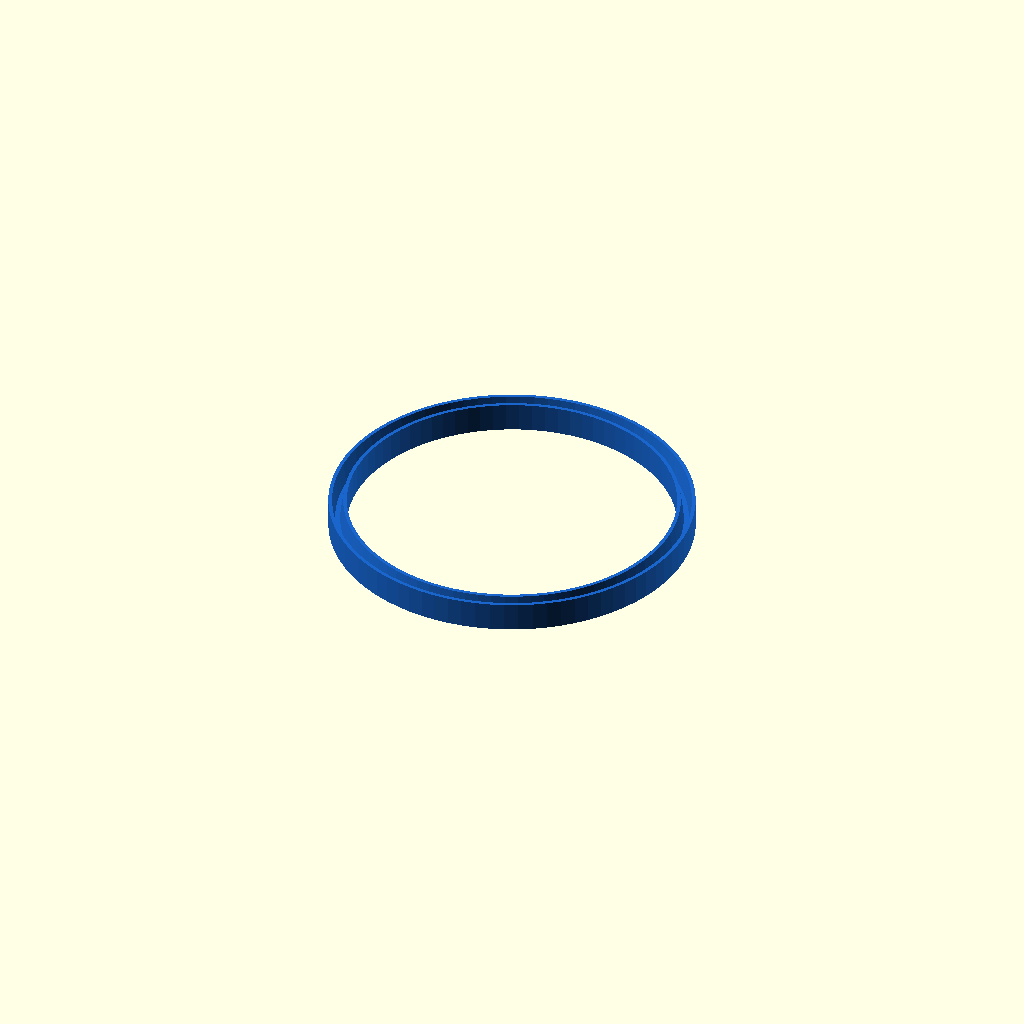
Cell 1: the model at its default parameters.
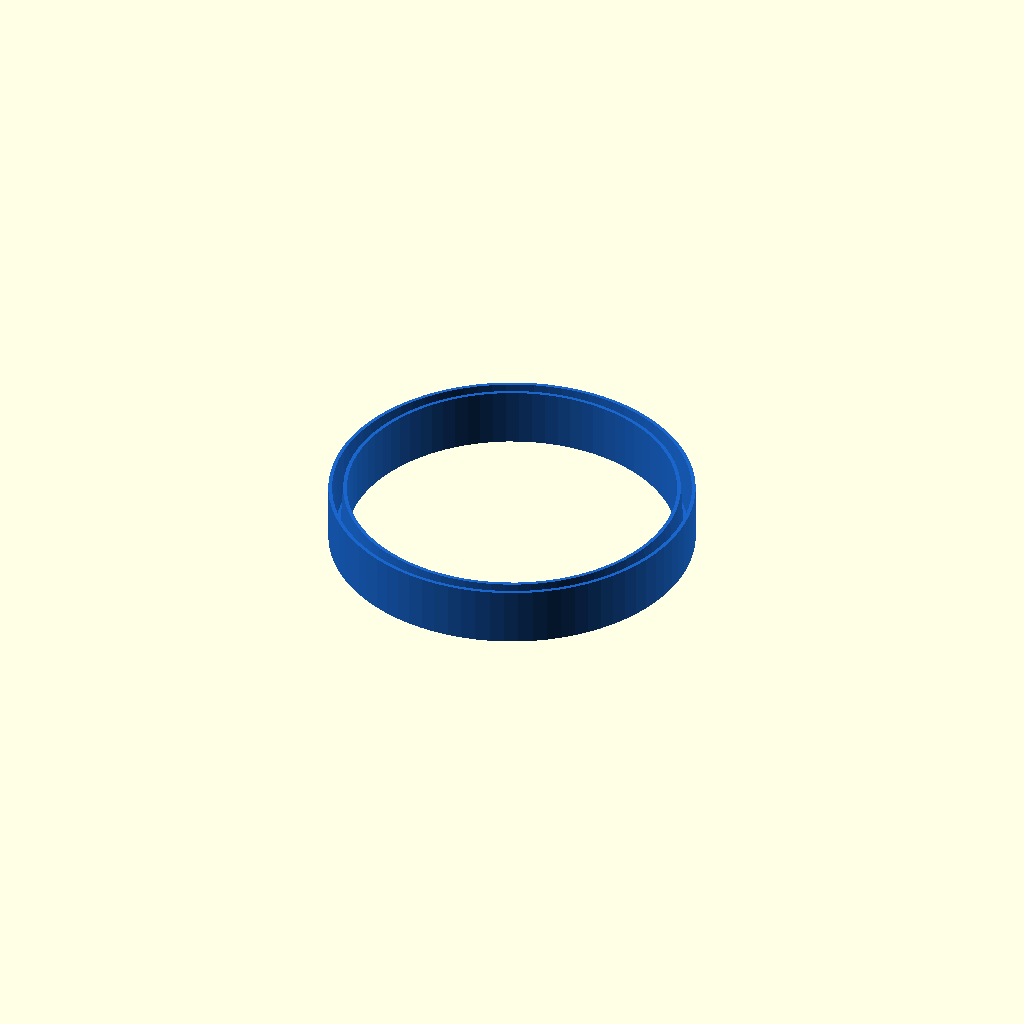
Cell 2: the same model with UPAK_W = 16.
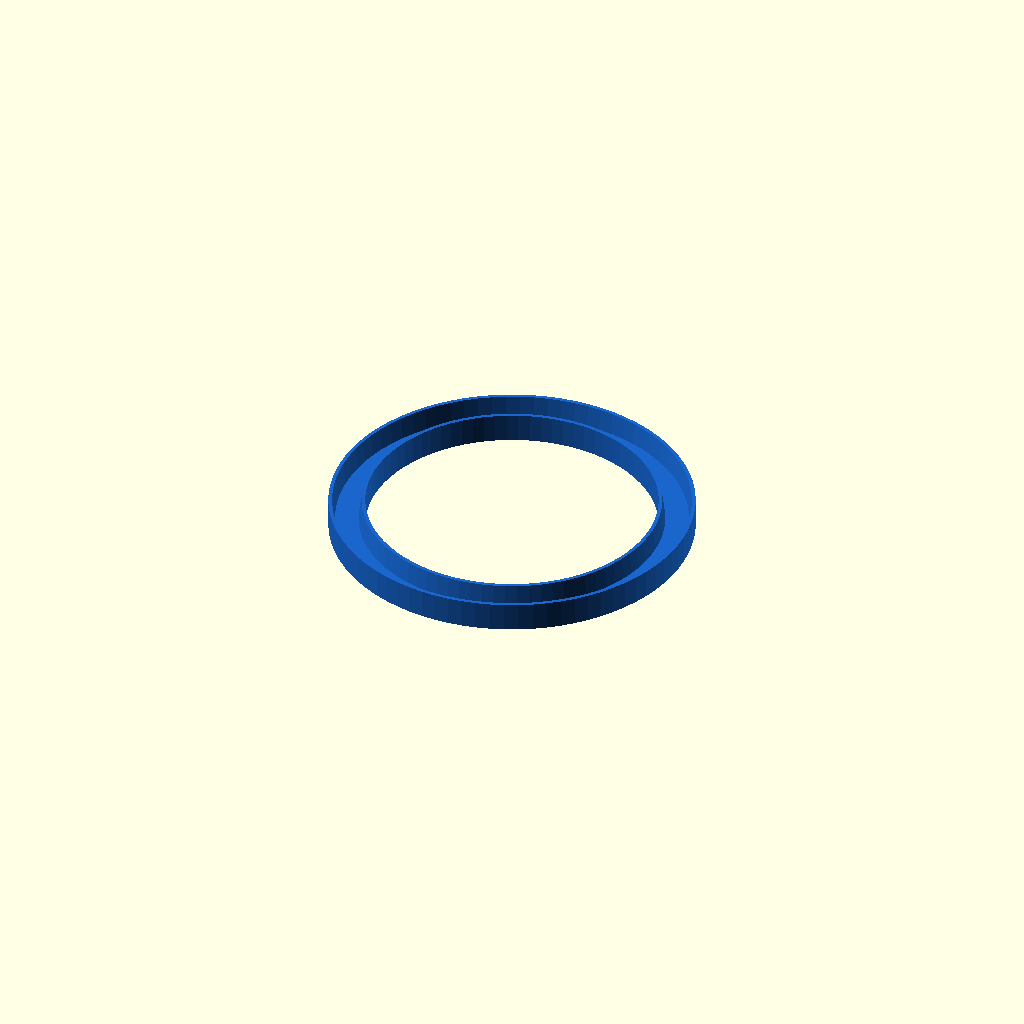
Cell 3 — UPAK_DEPTH set to 10, the other parameters unchanged.
All cells are drawn from one camera (rotation 55°, 0°, 25°, orthographic, colour scheme Cornfield), so only the parameter changes between them.
Source of the model, V2/parts/3_BUY_u_packing.scad:
// =========================================================================
// [구매] 피스톤 실링용 U패킹 × 1
// 규격: ø100 실린더 보어용 (OD100 × ID90 × W8.0mm)
// 재질: 폴리우레탄 (Polyurethane, 청색) 또는 니트릴 고무 (NBR)
// 특징: U자 형태의 립(Lip)이 압력(수압) 방향인 상방을 향하도록 장착
// =========================================================================
include <_params.scad>

UPAK_W = 8.0;      // U패킹 폭
UPAK_DEPTH = 5.0;   // 패킹 두께 (단면 폭)

color([0.1, 0.4, 0.8, 1.0]) {
    // U패킹 립 단면 형상을 회전 압출하여 정밀 렌더링
    rotate_extrude($fn = 80) {
        polygon(points = [
            [(CUP_ID - UPAK_DEPTH * 2) / 2, -UPAK_W / 2],       // [45, -4]
            [CUP_ID / 2, -UPAK_W / 2],                           // [50, -4]
            [CUP_ID / 2, UPAK_W / 2],                            // [50, 4]
            [CUP_ID / 2 - 1.0, UPAK_W / 2],                      // [49, 4]
            [CUP_ID / 2 - 1.8, -UPAK_W / 2 + 2.0],               // [48.2, -2]
            [(CUP_ID - UPAK_DEPTH * 2) / 2 + 1.8, -UPAK_W / 2 + 2.0], // [46.8, -2]
            [(CUP_ID - UPAK_DEPTH * 2) / 2 + 1.0, UPAK_W / 2],   // [46, 4]
            [(CUP_ID - UPAK_DEPTH * 2) / 2, UPAK_W / 2]          // [45, 4]
        ]);
    }
}
Parameter table extracted from the source (name, type, default, range or options):
UPAK_W: number, default 8
UPAK_DEPTH: number, default 5
